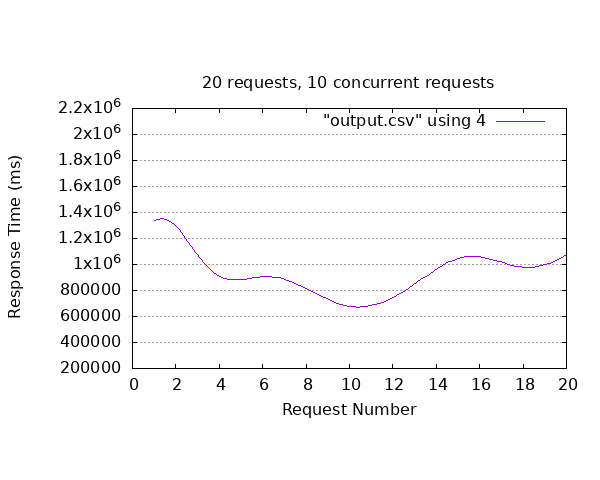

The table this chart was drawn from, first rows:
id_video, sent, finished, time_request
95, 2023-12-01T04:10:19.377Z, 2023-12-01T04:32:37.162183Z, 1337785
93, 2023-12-01T04:10:19.376Z, 2023-12-01T04:33:40.221812Z, 1400846
110, 2023-12-01T04:10:20.82Z, 2023-12-01T04:33:49.113327Z, 1408293
120, 2023-12-01T04:31:44.174Z, 2023-12-01T04:35:04.765834Z, 200592
128, 2023-12-01T04:31:45.075Z, 2023-12-01T04:36:23.850814Z, 278776
98, 2023-12-01T04:10:19.961Z, 2023-12-01T04:36:39.327580Z, 1579367
106, 2023-12-01T04:10:20.438Z, 2023-12-01T04:37:32.651564Z, 1632214
114, 2023-12-01T04:31:43.665Z, 2023-12-01T04:39:03.098687Z, 439434
129, 2023-12-01T04:31:45.12Z, 2023-12-01T04:39:33.661993Z, 468542
119, 2023-12-01T04:31:44.127Z, 2023-12-01T04:40:04.109857Z, 499983
116, 2023-12-01T04:31:43.762Z, 2023-12-01T04:41:48.285587Z, 604524
113, 2023-12-01T04:31:43.675Z, 2023-12-01T04:42:16.777507Z, 633103
130, 2023-12-01T04:31:45.285Z, 2023-12-01T04:42:27.359811Z, 642075
125, 2023-12-01T04:31:44.838Z, 2023-12-01T04:44:23.300344Z, 758462
108, 2023-12-01T04:10:20.82Z, 2023-12-01T04:44:50.190536Z, 2069371
115, 2023-12-01T04:31:44.253Z, 2023-12-01T04:45:05.647848Z, 801395
123, 2023-12-01T04:31:44.729Z, 2023-12-01T04:47:05.760192Z, 921031
118, 2023-12-01T04:31:43.995Z, 2023-12-01T04:47:14.967861Z, 930973
126, 2023-12-01T04:31:44.999Z, 2023-12-01T04:47:54.009501Z, 969011
121, 2023-12-01T04:31:44.237Z, 2023-12-01T04:49:41.360960Z, 1077124
